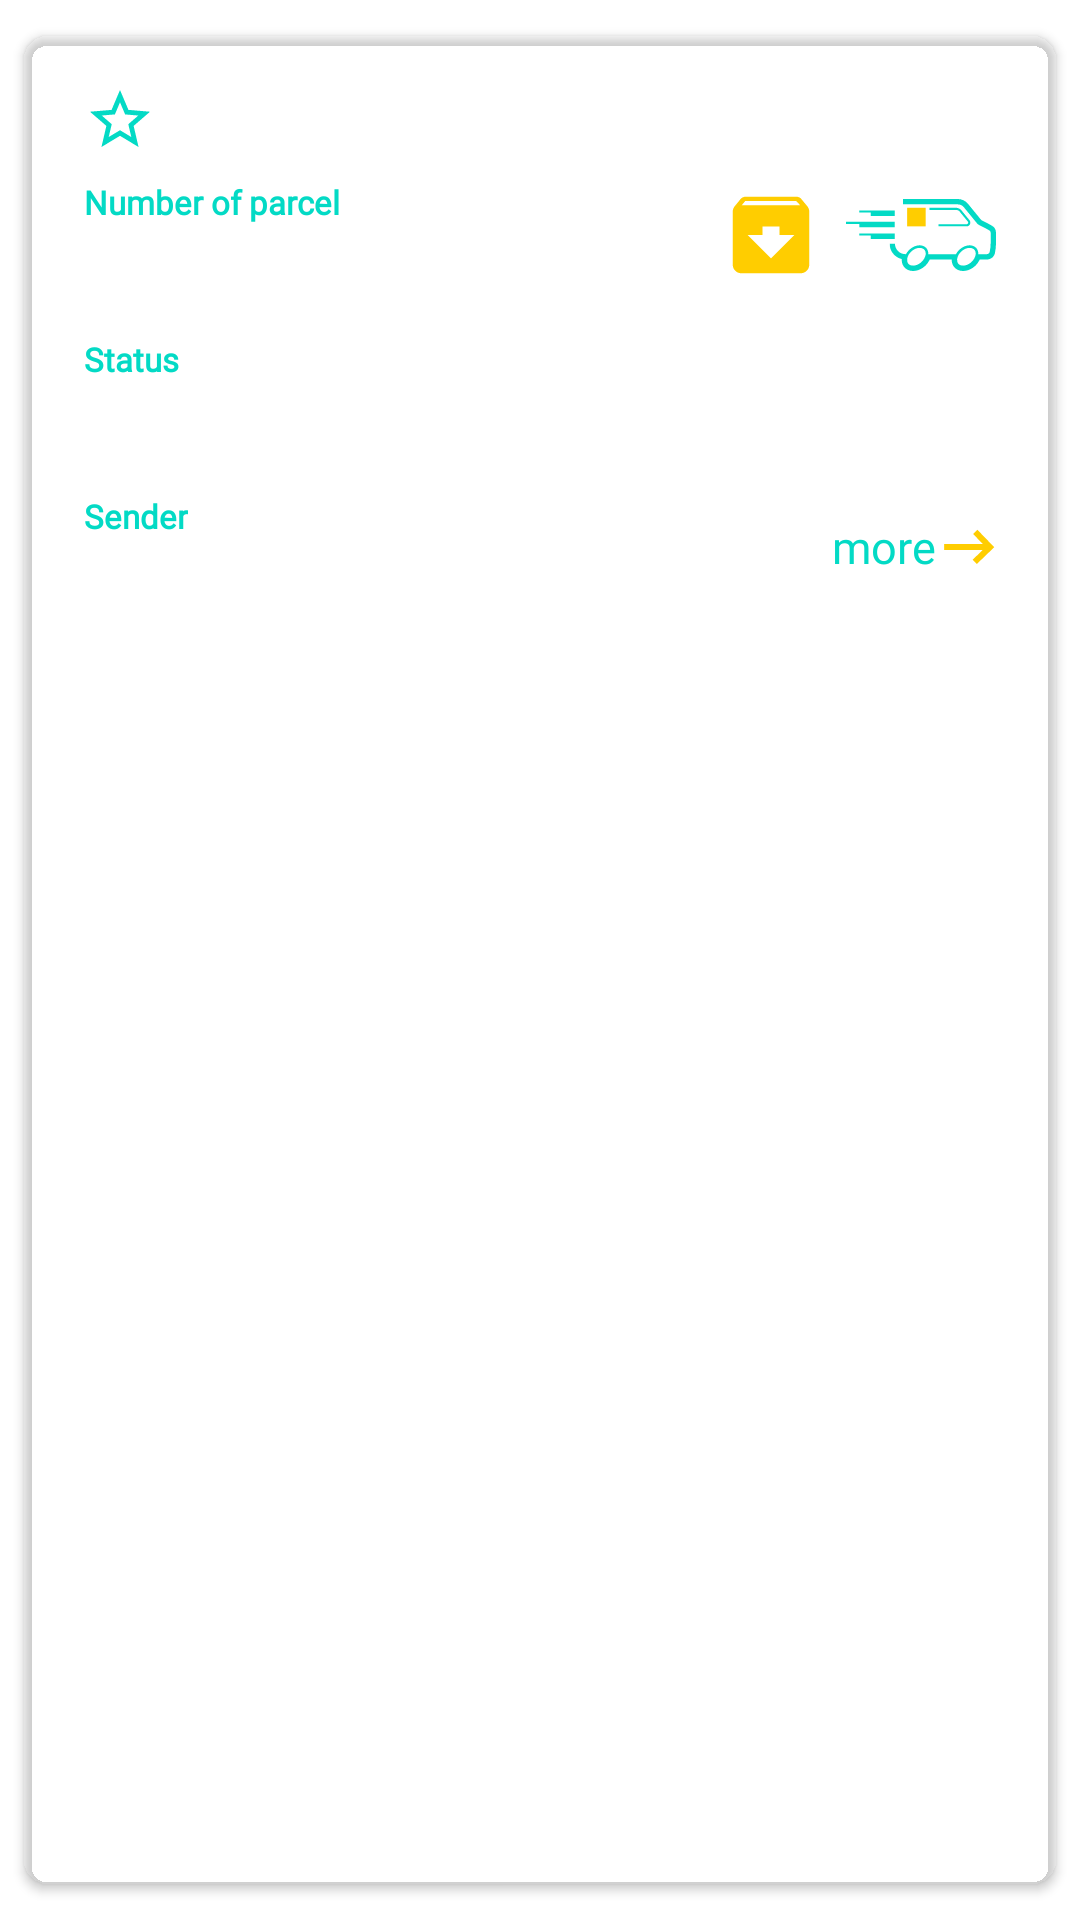

Here is an Android app screen rendered from its layout file. Give the layout XML and the strings, colors and styles it references.
<!-- AndroidManifest.xml: application theme Theme.InPostRecruitmentTask -->
<!-- res/layout/shipment_list_item.xml -->
<?xml version="1.0" encoding="utf-8"?>
<layout>

    <androidx.cardview.widget.CardView
        android:id="@+id/cardview"
        xmlns:android="http://schemas.android.com/apk/res/android"
        xmlns:card_view="http://schemas.android.com/apk/res-auto"
        android:layout_width="match_parent"
        android:layout_height="wrap_content"
        android:elevation="4dp"
        card_view:cardCornerRadius="8dp"
        card_view:cardBackgroundColor="?attr/cardBackgroundColor"
        card_view:cardUseCompatPadding="true"
        card_view:cardPreventCornerOverlap="false"
        card_view:cardMaxElevation="8dp">

<androidx.constraintlayout.widget.ConstraintLayout xmlns:android="http://schemas.android.com/apk/res/android"
    xmlns:app="http://schemas.android.com/apk/res-auto"
    xmlns:tools="http://schemas.android.com/tools"
    card_view:cardBackgroundColor="?attr/cardBackgroundColor"
    android:layout_width="match_parent"
    android:layout_marginBottom="16dp"
    android:layout_height="wrap_content">

    <androidx.constraintlayout.widget.ConstraintLayout
        android:id="@+id/shipmentNumber_layout"
        android:layout_width="match_parent"
        android:layout_height="wrap_content"
        android:layout_marginStart="20dp"
        android:layout_marginTop="16dp"
        android:layout_marginEnd="20dp"
        app:layout_constraintEnd_toEndOf="parent"
        app:layout_constraintStart_toStartOf="parent"
        app:layout_constraintTop_toTopOf="parent">
        <androidx.appcompat.widget.AppCompatImageView
            android:id="@+id/star_icon"
            android:layout_width="wrap_content"
            android:layout_height="wrap_content"
            android:src="@drawable/star_icon"
            android:layout_marginBottom="8dp"
            app:layout_constraintBottom_toTopOf="@id/shipmentNumber_title"
            app:layout_constraintTop_toTopOf="parent"
            app:layout_constraintStart_toStartOf="parent" />
        <androidx.appcompat.widget.AppCompatTextView
            android:id="@+id/shipmentNumber_title"
            android:layout_width="wrap_content"
            android:layout_height="16dp"
            android:text="@string/number_of_parcel_en"
            android:textColor="?attr/colorAccent"
            android:textSize="11sp"
            android:fontFamily="@font/montserrat_bold"
            android:textStyle="bold"
            app:layout_constraintBottom_toTopOf="@id/shipmentNumber_value"
            app:layout_constraintStart_toStartOf="parent"
            app:layout_constraintTop_toBottomOf="@id/star_icon" />

        <androidx.appcompat.widget.AppCompatTextView
            android:id="@+id/shipmentNumber_value"
            android:layout_width="wrap_content"
            android:layout_height="wrap_content"
            android:textColor="?attr/colorAccent"
            android:textSize="15sp"
            android:fontFamily="@font/montserrat_regular"
            app:layout_constraintStart_toStartOf="parent"
            app:layout_constraintTop_toBottomOf="@id/shipmentNumber_title"
            tools:text="12345678910" />

        <androidx.appcompat.widget.AppCompatImageView
            android:id="@+id/shipment_type"
            android:layout_width="wrap_content"
            android:layout_height="wrap_content"
            android:src="@drawable/kurier"
            app:layout_constraintBottom_toBottomOf="@id/shipmentNumber_value"
            app:layout_constraintEnd_toEndOf="parent"
            app:layout_constraintTop_toTopOf="@id/shipmentNumber_title" />
        <androidx.appcompat.widget.AppCompatImageView
            android:id="@+id/archive"
            android:layout_width="34dp"
            android:layout_height="34dp"
            android:src="@drawable/archive"
            android:layout_marginEnd="8dp"
            android:scaleType="fitXY"
            app:layout_constraintBottom_toBottomOf="@id/shipmentNumber_value"
            app:layout_constraintEnd_toStartOf="@id/shipment_type"
            app:layout_constraintTop_toTopOf="@id/shipmentNumber_title" />
    </androidx.constraintlayout.widget.ConstraintLayout>

    <androidx.constraintlayout.widget.ConstraintLayout
        android:id="@+id/shipmentStatus_layout"
        android:layout_width="match_parent"
        android:layout_height="wrap_content"
        android:layout_marginStart="20dp"
        android:layout_marginTop="16dp"
        android:layout_marginEnd="20dp"
        app:layout_constraintEnd_toEndOf="parent"
        app:layout_constraintStart_toStartOf="parent"
        app:layout_constraintTop_toBottomOf="@id/shipmentNumber_layout">

        <androidx.appcompat.widget.AppCompatTextView
            android:id="@+id/shipmentStatus_title"
            android:layout_width="wrap_content"
            android:layout_height="16dp"
            android:text="@string/status"
            android:textStyle="bold"
            android:textColor="?attr/colorAccent"
            android:textSize="11sp"
            android:fontFamily="@font/montserrat_bold"
            app:layout_constraintBottom_toTopOf="@id/shipmentStatus_value"
            app:layout_constraintStart_toStartOf="parent"
            app:layout_constraintTop_toTopOf="parent" />

        <androidx.appcompat.widget.AppCompatTextView
            android:id="@+id/shipmentStatus_value"
            android:layout_width="wrap_content"
            android:layout_height="wrap_content"
            android:textColor="?attr/colorAccent"
            android:textSize="15sp"
            android:textStyle="bold"
            android:fontFamily="@font/montserrat_regular"

            app:layout_constraintStart_toStartOf="parent"
            app:layout_constraintTop_toBottomOf="@id/shipmentStatus_title"
            tools:text="Gotowa do odbioru" />

    </androidx.constraintlayout.widget.ConstraintLayout>

    <androidx.constraintlayout.widget.ConstraintLayout
        android:id="@+id/shipmentSender_layout"
        android:layout_width="match_parent"
        android:layout_height="wrap_content"
        android:layout_marginStart="20dp"
        android:layout_marginTop="16dp"
        android:layout_marginEnd="20dp"
        app:layout_constraintEnd_toEndOf="parent"
        app:layout_constraintStart_toStartOf="parent"
        app:layout_constraintTop_toBottomOf="@id/shipmentStatus_layout">

        <androidx.appcompat.widget.AppCompatTextView
            android:id="@+id/shipmentSender_title"
            android:layout_width="wrap_content"
            android:layout_height="wrap_content"
            android:text="@string/sender"
            android:textStyle="bold"
            android:textColor="?attr/colorAccent"
            android:textSize="11sp"
            android:fontFamily="@font/montserrat_bold"

            app:layout_constraintStart_toStartOf="parent"
            app:layout_constraintTop_toTopOf="parent" />

        <androidx.appcompat.widget.AppCompatTextView
            android:id="@+id/shipmentSender_value"
            android:layout_width="wrap_content"
            android:layout_height="wrap_content"
            android:layout_marginBottom="16dp"
            android:textColor="?attr/colorAccent"
            android:textSize="15sp"
            android:fontFamily="@font/montserrat_regular"
            app:layout_constraintBottom_toBottomOf="parent"
            app:layout_constraintStart_toStartOf="parent"
            app:layout_constraintTop_toBottomOf="@id/shipmentSender_title"
            tools:text="adresmailowy@mail.pl" />

        <androidx.appcompat.widget.AppCompatImageView
            android:id="@+id/arrow"
            android:layout_width="wrap_content"
            android:layout_height="wrap_content"
            android:src="@drawable/arrow"
            app:layout_constraintBottom_toBottomOf="@id/shipmentSender_value"
            app:layout_constraintEnd_toEndOf="parent"
            app:layout_constraintTop_toTopOf="@id/shipmentSender_title" />

        <androidx.appcompat.widget.AppCompatTextView
            android:id="@+id/more"
            android:layout_width="wrap_content"
            android:layout_height="wrap_content"
            android:text="@string/more"
            android:fontFamily="@font/montserrat_regular"
            android:textColor="?attr/colorAccent"
            android:textSize="15sp"
            app:layout_constraintBottom_toBottomOf="@id/shipmentSender_value"
            app:layout_constraintEnd_toStartOf="@id/arrow"
            app:layout_constraintTop_toTopOf="@id/shipmentSender_title" />
    </androidx.constraintlayout.widget.ConstraintLayout>

</androidx.constraintlayout.widget.ConstraintLayout>
    </androidx.cardview.widget.CardView>

</layout>
<!-- resources referenced by this layout -->
<resources>
  <!-- drawable archive (drawable-v24) -->
  <vector android:height="24dp" android:tint="#FFCD00"
      android:viewportHeight="24" android:viewportWidth="24"
      android:width="24dp" xmlns:android="http://schemas.android.com/apk/res/android">
      <path android:fillColor="@android:color/white" android:pathData="M20.54,5.23l-1.39,-1.68C18.88,3.21 18.47,3 18,3H6c-0.47,0 -0.88,0.21 -1.16,0.55L3.46,5.23C3.17,5.57 3,6.02 3,6.5V19c0,1.1 0.9,2 2,2h14c1.1,0 2,-0.9 2,-2V6.5c0,-0.48 -0.17,-0.93 -0.46,-1.27zM12,17.5L6.5,12H10v-2h4v2h3.5L12,17.5zM5.12,5l0.81,-1h12l0.94,1H5.12z"/>
  </vector>
  <!-- drawable arrow (drawable-v24) -->
  <vector xmlns:android="http://schemas.android.com/apk/res/android"
      android:width="20dp"
      android:height="16dp"
      android:viewportWidth="20"
      android:viewportHeight="16">
    <path
        android:pathData="M13.088,2.957L18,8.044L12.913,12.956"
        android:strokeWidth="2"
        android:fillColor="#00000000"
        android:strokeColor="#FFCD00"/>
    <path
        android:pathData="M18.087,8H2.716"
        android:strokeWidth="2"
        android:fillColor="#00000000"
        android:strokeColor="#FFCD00"/>
  </vector>
  <!-- drawable kurier: vector/xml drawable (drawable-v24, 3550 chars, omitted) -->
  <!-- drawable star_icon (drawable) -->
  <vector android:height="24dp"
      android:viewportHeight="24" android:viewportWidth="24"
      android:width="24dp" xmlns:android="http://schemas.android.com/apk/res/android">
      <path android:fillColor="?android:attr/colorAccent" android:pathData="M22,9.24l-7.19,-0.62L12,2 9.19,8.63 2,9.24l5.46,4.73L5.82,21 12,17.27 18.18,21l-1.63,-7.03L22,9.24zM12,15.4l-3.76,2.27 1,-4.28 -3.32,-2.88 4.38,-0.38L12,6.1l1.71,4.04 4.38,0.38 -3.32,2.88 1,4.28L12,15.4z"/>
  </vector>
  <string name="more">more</string>
  <string name="number_of_parcel_en">Number of parcel</string>
  <string name="sender">Sender</string>
  <string name="status">Status</string>
  <style name="Theme.InPostRecruitmentTask" parent="Theme.MaterialComponents.DayNight.DarkActionBar">
          
          <item name="colorPrimary">@color/purple_500</item>
          <item name="colorPrimaryVariant">@color/purple_700</item>
          <item name="colorOnPrimary">@color/white</item>
          
          <item name="colorSecondary">@color/teal_200</item>
          <item name="colorSecondaryVariant">@color/teal_700</item>
          <item name="colorOnSecondary">@color/black</item>
          
          <item name="android:statusBarColor">?attr/colorPrimaryVariant</item>
          
      </style>
  <color name="purple_500">#FF6200EE</color>
  <color name="purple_700">#FF3700B3</color>
  <color name="white">#FFFFFFFF</color>
  <color name="teal_200">#FF03DAC5</color>
  <color name="teal_700">#FF018786</color>
  <color name="black">#FF000000</color>
</resources>
